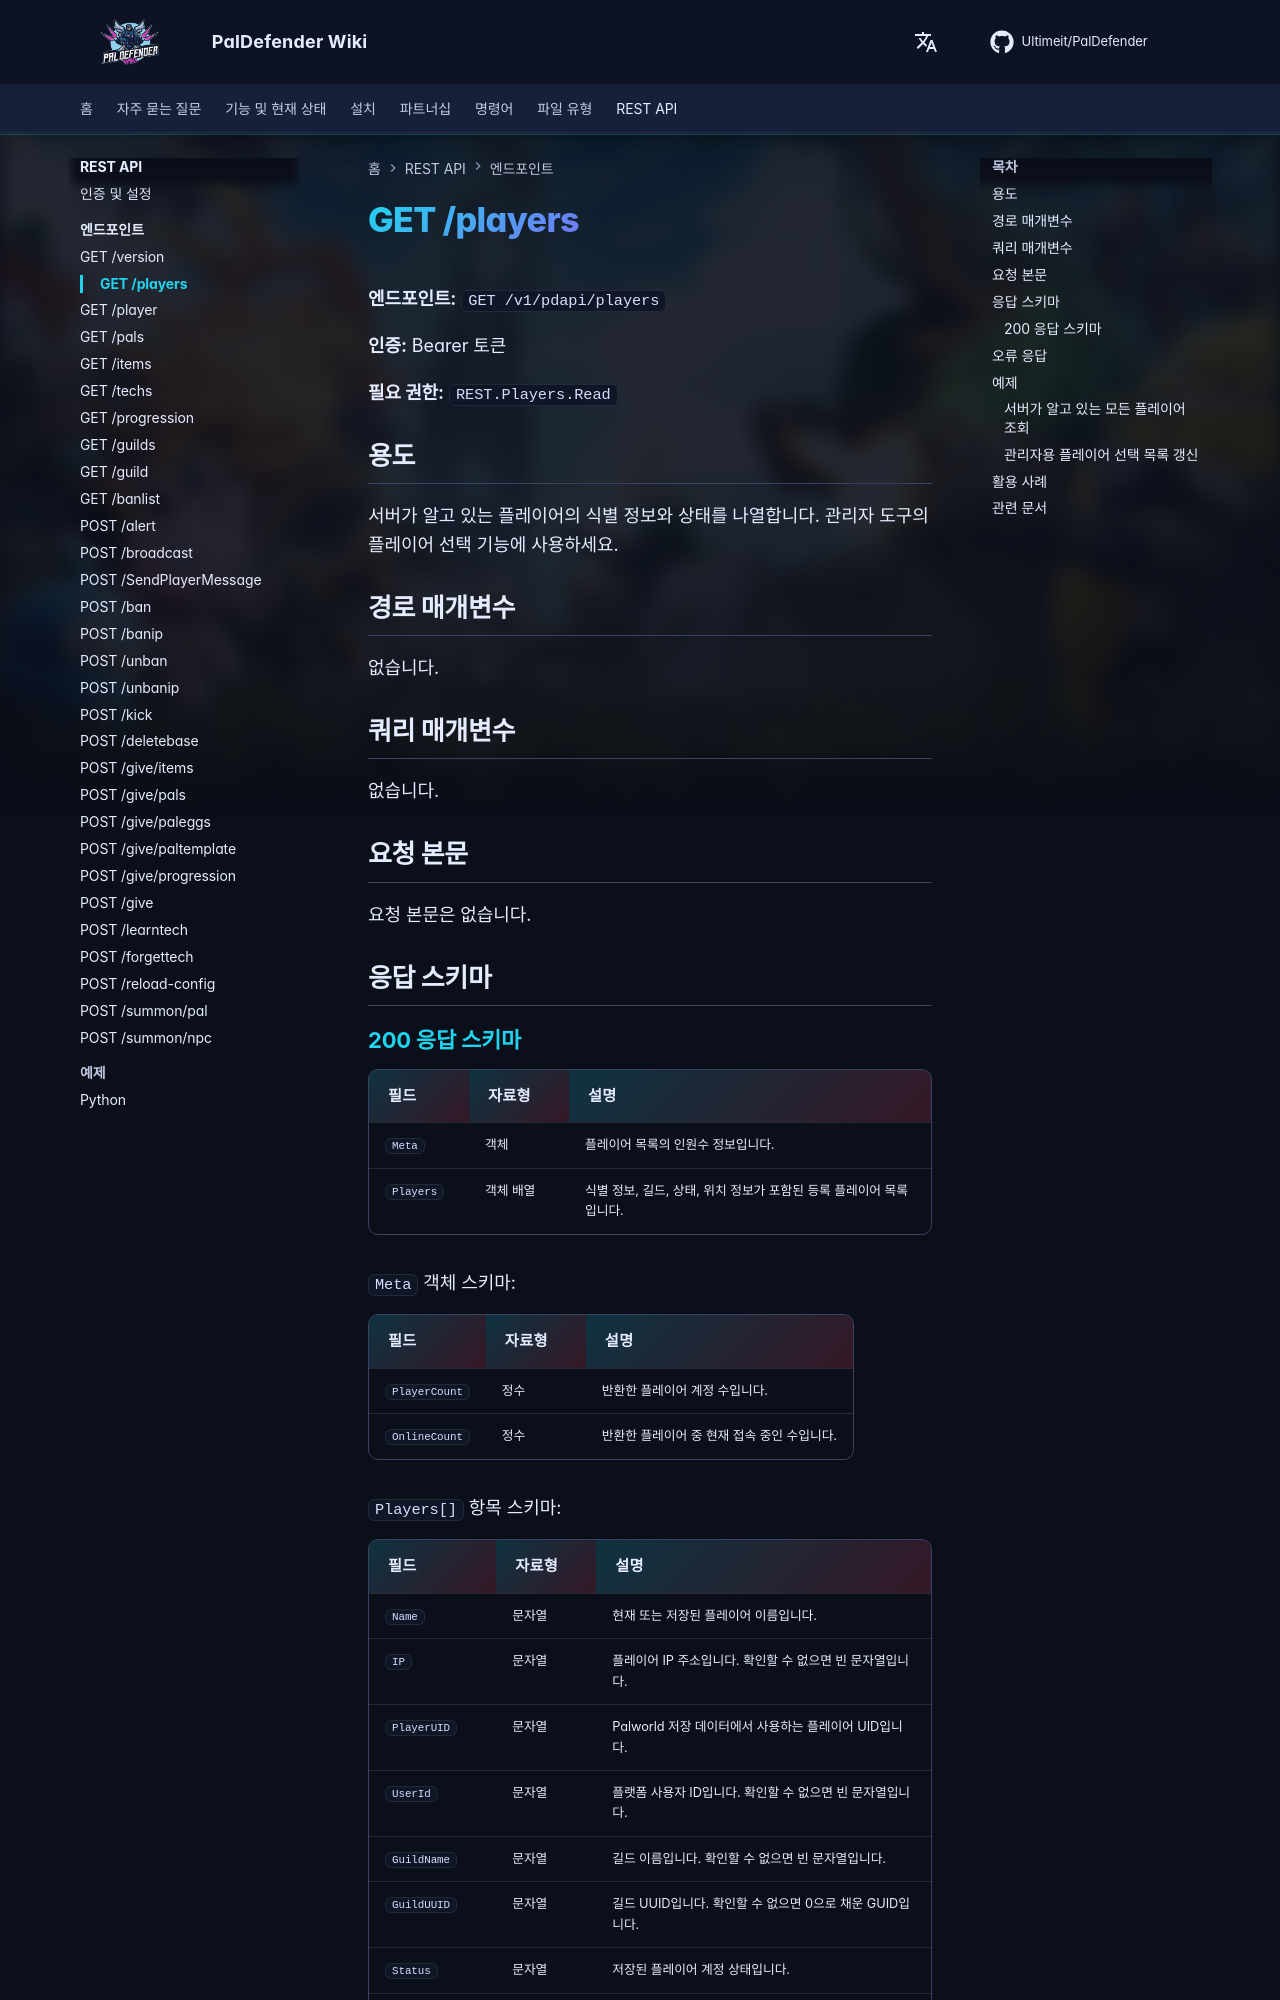

repository: Ultimeit/PalDefender · page: ko/RESTAPI/Endpoints/players/index.html · generator: mkdocs

# GET /players



**엔드포인트:** `GET /v1/pdapi/players`

**인증:** Bearer 토큰

**필요 권한:** `REST.Players.Read`

## 용도

서버가 알고 있는 플레이어의 식별 정보와 상태를 나열합니다. 관리자 도구의 플레이어 선택 기능에 사용하세요.

## 경로 매개변수

없습니다.

## 쿼리 매개변수

없습니다.

## 요청 본문

요청 본문은 없습니다.

## 응답 스키마

--8<-- "_snippets/ko/restapi/schemas/players.md"
